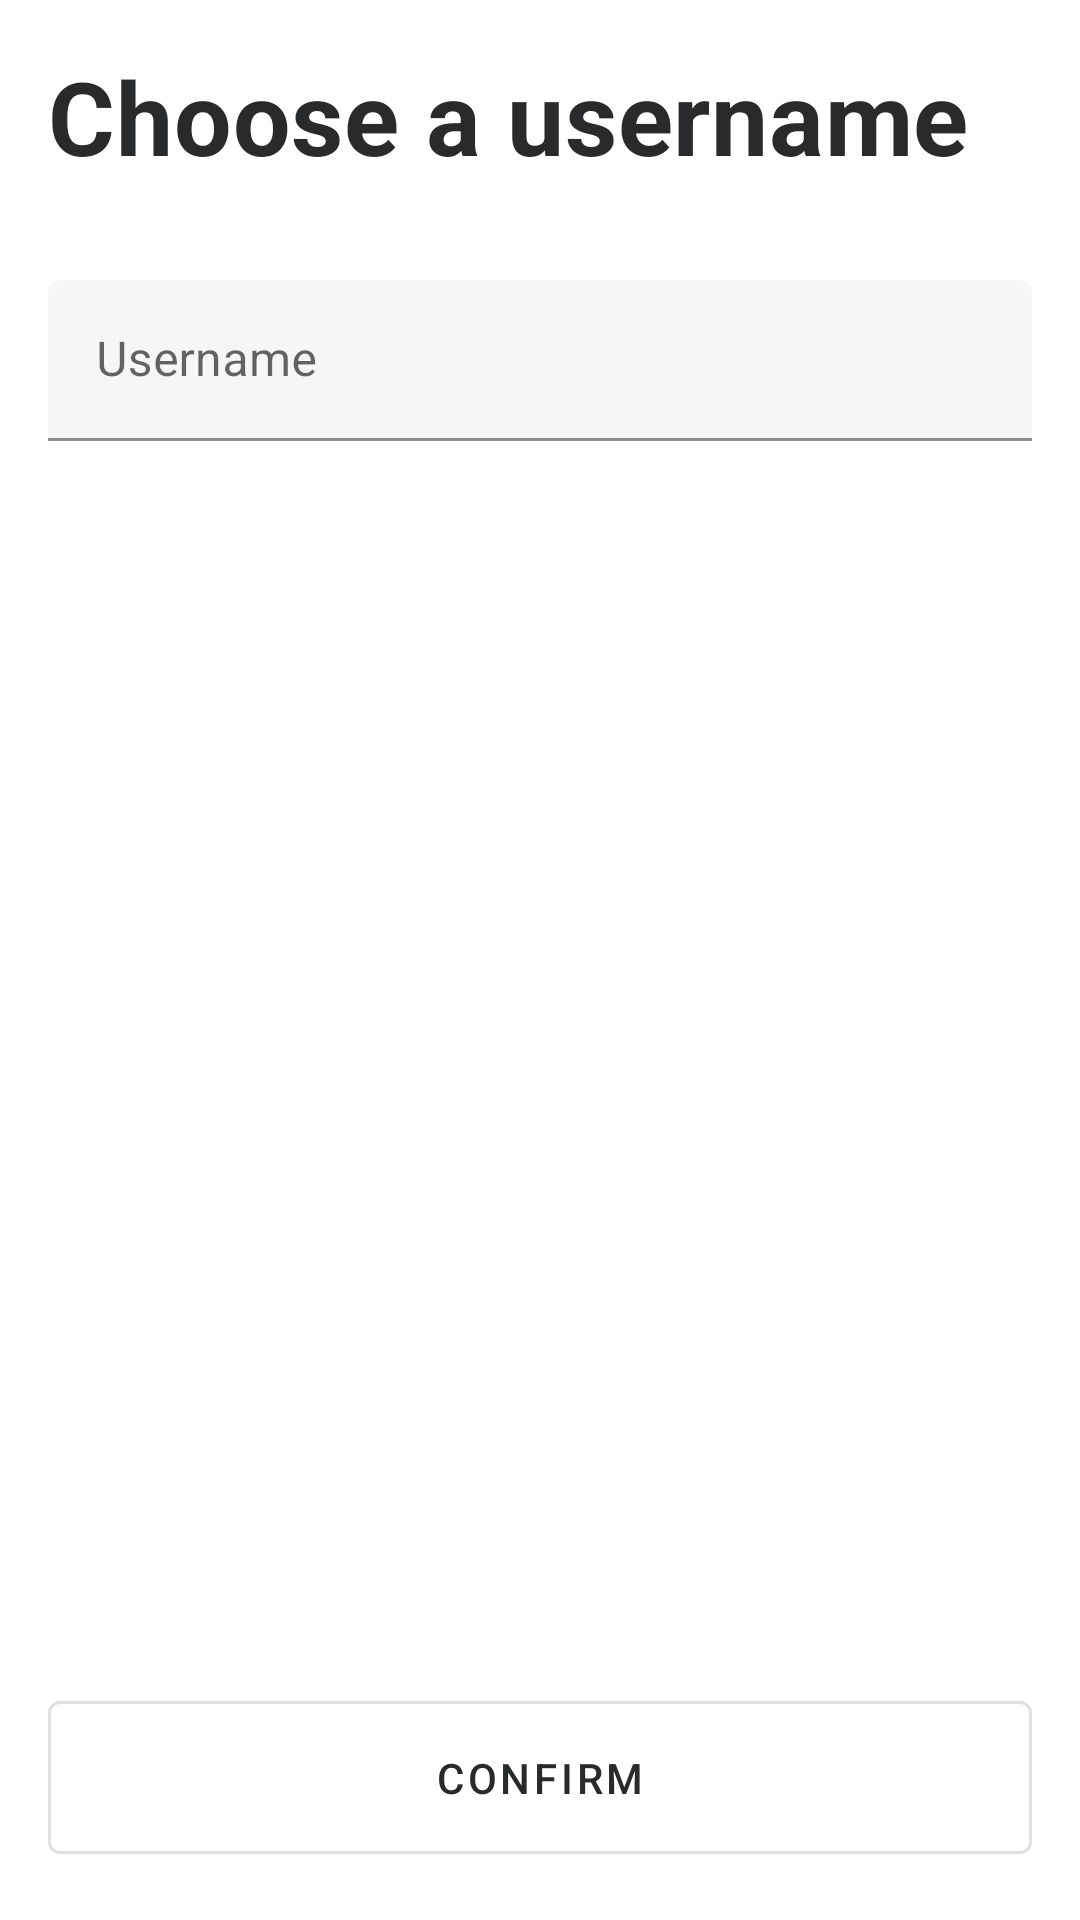

Reconstruct the res/layout file that produces this screen, plus the resources it refers to.
<!-- AndroidManifest.xml: application theme AppTheme -->
<!-- res/layout/fragment_register_username.xml -->
<?xml version="1.0" encoding="utf-8"?>
<layout xmlns:android="http://schemas.android.com/apk/res/android">

    <RelativeLayout
        android:layout_width="match_parent"
        android:layout_height="match_parent">

        <androidx.core.widget.NestedScrollView
            android:layout_width="match_parent"
            android:layout_height="match_parent"
            android:layout_above="@id/button_confirm">

            <RelativeLayout
                android:layout_width="match_parent"
                android:layout_height="match_parent"
                android:orientation="vertical"
                android:padding="@dimen/margin_medium">

                <TextView
                    android:id="@+id/title"
                    style="@style/headline4"
                    android:layout_width="match_parent"
                    android:layout_height="wrap_content"
                    android:layout_marginBottom="@dimen/margin_large"
                    android:text="Choose a username"
                    android:textStyle="bold" />

                <com.google.android.material.textfield.TextInputLayout
                    style="@style/Widget.MaterialComponents.TextInputLayout.FilledBox.Dense"
                    android:id="@+id/input_layout_username"
                    android:layout_width="match_parent"
                    android:layout_height="wrap_content"
                    android:layout_below="@id/title"
                    android:hint="@string/register_username">

                    <com.google.android.material.textfield.TextInputEditText
                        android:id="@+id/edit_text_username"
                        android:layout_width="match_parent"
                        android:layout_height="wrap_content"
                        android:backgroundTint="@color/light"
                        android:inputType="text"
                        android:maxLines="1" />

                </com.google.android.material.textfield.TextInputLayout>

            </RelativeLayout>
        </androidx.core.widget.NestedScrollView>

        <com.google.android.material.button.MaterialButton
            android:layout_margin="@dimen/margin_medium"
            android:id="@+id/button_confirm"
            style="@style/FlatButtonOutlined"
            android:layout_width="match_parent"
            android:layout_height="wrap_content"
            android:layout_alignParentBottom="true"
            android:layout_marginTop="@dimen/margin_medium"
            android:text="@string/register_confirm" />

    </RelativeLayout>
</layout>
<!-- resources referenced by this layout -->
<resources>
  <color name="light">#F6F6F6</color>
  <dimen name="margin_large">32dp</dimen>
  <dimen name="margin_medium">16dp</dimen>
  <string name="register_confirm">Confirm</string>
  <string name="register_username">Username</string>
  <style name="FlatButtonOutlined" parent="Widget.MaterialComponents.Button.OutlinedButton">
          <item name="cornerRadius">4dp</item>
          <item name="android:padding">@dimen/margin_medium</item>
      </style>
  <style name="headline4" parent="TextAppearance.MaterialComponents.Headline4">
          <item name="android:textColor">@color/dark_grey</item>
          <item name="android:lineSpacingMultiplier">0.9</item>
          <item name="android:textStyle">bold</item>
      </style>
  <style name="AppTheme" parent="Theme.MaterialComponents.Light.NoActionBar">
          <item name="colorPrimary">@color/colorPrimary</item>
          <item name="colorPrimaryDark">@color/colorPrimaryDark</item>
          <item name="colorAccent">@color/colorAccent</item>
      </style>
  <color name="dark_grey">#292A2C</color>
  <color name="colorPrimary">@color/dark_grey</color>
  <color name="colorPrimaryDark">@color/dark_grey</color>
  <color name="colorAccent">@color/new_blue</color>
  <color name="new_blue">#715dff</color>
</resources>
